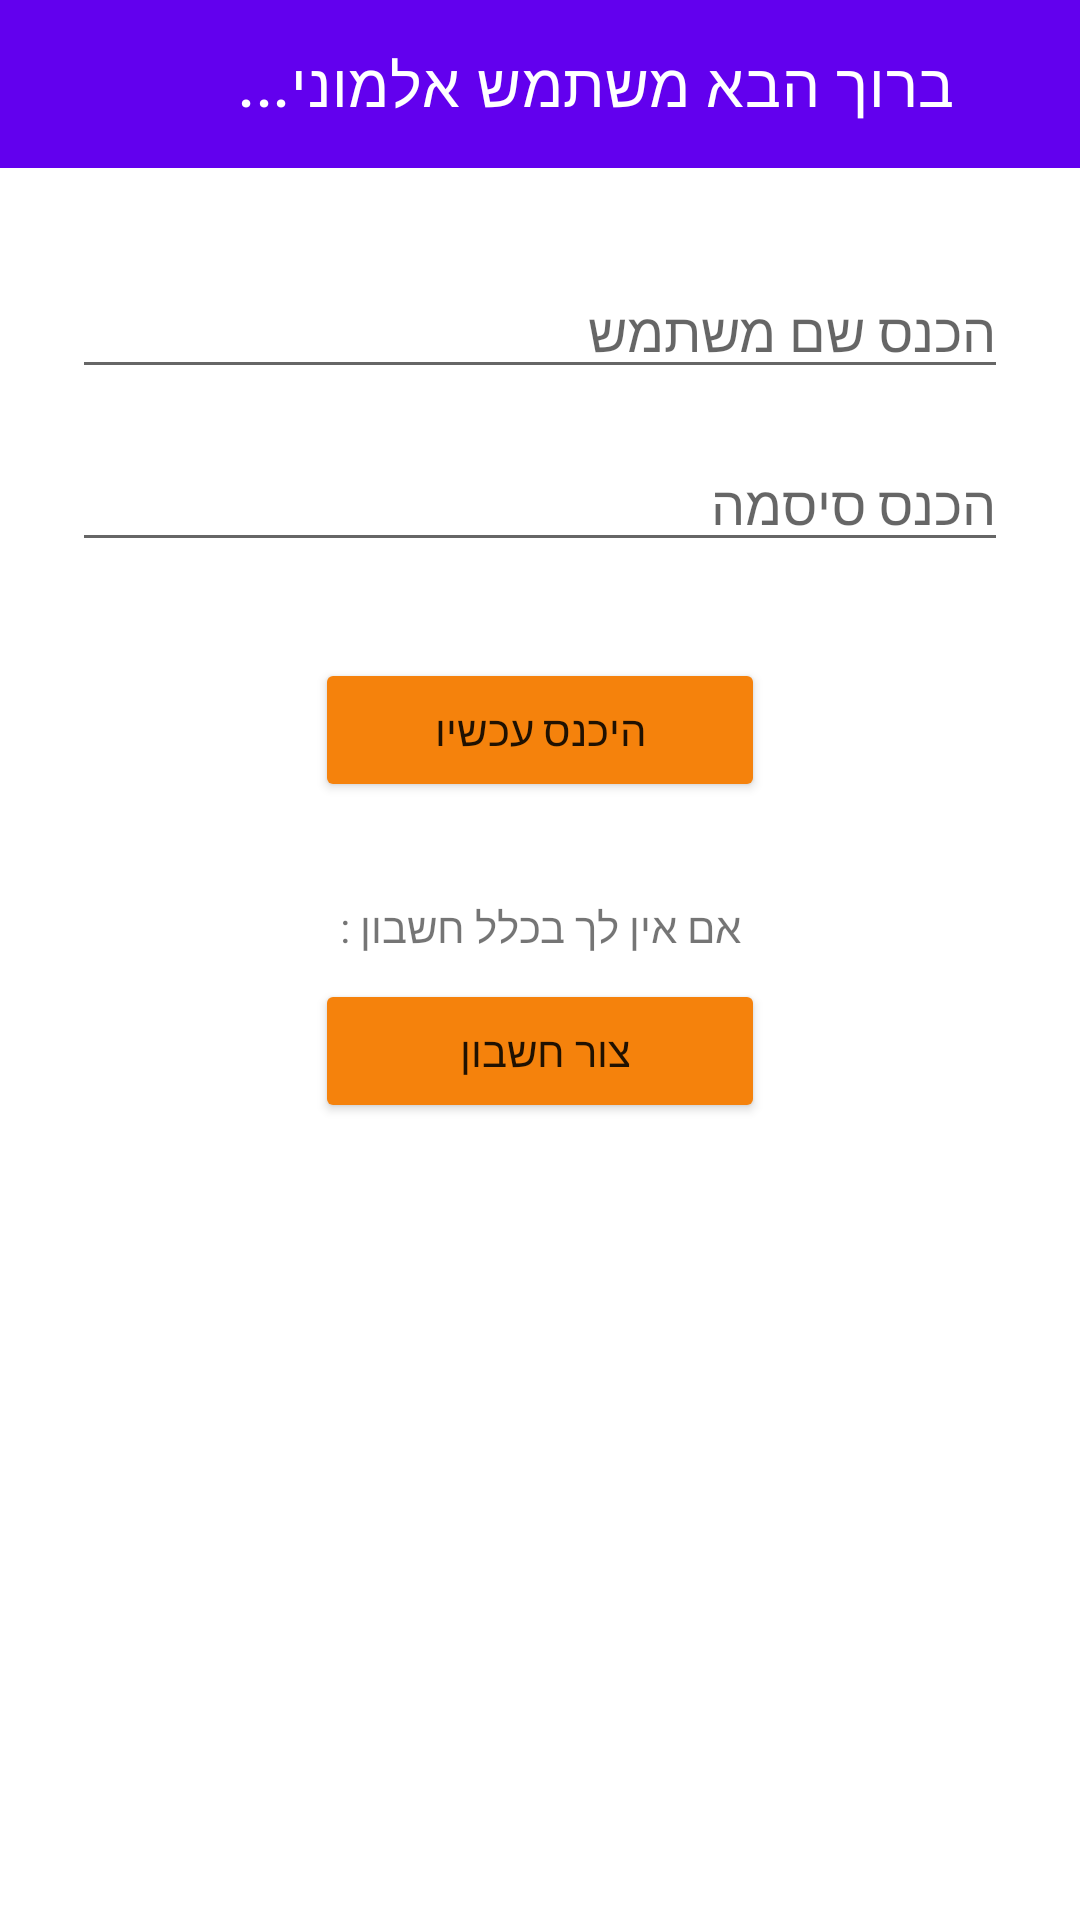

Reconstruct the res/layout file that produces this screen, plus the resources it refers to.
<!-- AndroidManifest.xml: application theme Theme.Spacy10 -->
<!-- res/layout/activity_login.xml -->
<?xml version="1.0" encoding="utf-8"?>
<androidx.constraintlayout.widget.ConstraintLayout xmlns:android="http://schemas.android.com/apk/res/android"
    xmlns:app="http://schemas.android.com/apk/res-auto"
    xmlns:tools="http://schemas.android.com/tools"
    android:layout_width="match_parent"
    android:layout_height="match_parent"
    tools:context=".Activities.LoginActivity">


    <EditText
        android:id="@+id/loginPasswordTxt"
        android:layout_width="0dp"
        android:layout_height="wrap_content"
        android:layout_marginStart="24dp"
        android:layout_marginTop="16dp"
        android:layout_marginEnd="24dp"
        android:ems="10"
        android:hint="הכנס סיסמה"
        android:inputType="textPersonName"
        android:textColor="@color/colorPrimary"
        app:layout_constraintEnd_toEndOf="parent"
        app:layout_constraintHorizontal_bias="0.0"
        app:layout_constraintStart_toStartOf="parent"
        app:layout_constraintTop_toBottomOf="@+id/loginEmailTxt" />

    <com.google.android.material.appbar.AppBarLayout
        android:id="@+id/appBarLayout"
        android:layout_width="match_parent"
        android:layout_height="wrap_content"
        app:layout_constraintEnd_toEndOf="parent"
        app:layout_constraintStart_toStartOf="parent"
        app:layout_constraintTop_toTopOf="parent">


        <androidx.constraintlayout.widget.ConstraintLayout
            android:layout_width="match_parent"
            android:layout_height="wrap_content">

            <androidx.appcompat.widget.Toolbar
                android:id="@+id/my_toolbar"
                android:layout_width="match_parent"
                android:layout_height="wrap_content"

                android:gravity="center"
                app:layout_constraintStart_toStartOf="parent"
                app:layout_constraintTop_toTopOf="parent"
                app:title="ברוך הבא משתמש אלמוני...            "
                app:titleTextColor="@color/white" />
        </androidx.constraintlayout.widget.ConstraintLayout>

    </com.google.android.material.appbar.AppBarLayout>


    <EditText
        android:id="@+id/loginEmailTxt"
        android:layout_width="0dp"
        android:layout_height="wrap_content"
        android:layout_marginStart="24dp"
        android:layout_marginTop="32dp"
        android:layout_marginEnd="24dp"
        android:ems="10"
        android:hint="הכנס שם משתמש"
        android:inputType="textPersonName"
        android:textColor="@color/colorPrimary"
        app:layout_constraintEnd_toEndOf="parent"
        app:layout_constraintStart_toStartOf="parent"
        app:layout_constraintTop_toBottomOf="@+id/appBarLayout" />

    <Button
        android:id="@+id/loginLoginBtn"
        android:layout_width="150dp"
        android:layout_height="wrap_content"
        android:layout_marginTop="32dp"
        android:backgroundTint="@color/colorAccent"
        android:onClick="loginLoginClicked"
        android:text="היכנס עכשיו"
        app:layout_constraintEnd_toEndOf="parent"
        app:layout_constraintStart_toStartOf="parent"
        app:layout_constraintTop_toBottomOf="@+id/loginPasswordTxt" />

    <Button
        android:id="@+id/loginCreateUserBtn"
        android:layout_width="150dp"
        android:layout_height="wrap_content"
        android:layout_marginTop="8dp"
        android:backgroundTint="@color/colorAccent"
        android:onClick="loginCreateUserClicked"
        android:text="צור חשבון "
        app:layout_constraintEnd_toEndOf="parent"
        app:layout_constraintStart_toStartOf="parent"
        app:layout_constraintTop_toBottomOf="@+id/textView" />

    <TextView
        android:id="@+id/textView"
        android:layout_width="wrap_content"
        android:layout_height="wrap_content"
        android:layout_marginTop="32dp"
        android:text="אם אין לך בכלל חשבון :"
        app:layout_constraintEnd_toEndOf="parent"
        app:layout_constraintStart_toStartOf="parent"
        app:layout_constraintTop_toBottomOf="@+id/loginLoginBtn" />
</androidx.constraintlayout.widget.ConstraintLayout>
<!-- resources referenced by this layout -->
<resources>
  <color name="colorAccent">#F5820c</color>
  <color name="colorPrimary">#363636</color>
  <color name="white">#FFFFFFFF</color>
  <style name="Theme.Spacy10" parent="Theme.MaterialComponents.DayNight.NoActionBar">
          
          
          <item name="colorPrimary">@color/purple_500</item>
          <item name="colorPrimaryVariant">@color/purple_700</item>
          <item name="colorOnPrimary">@color/white</item>
  
  
          
          <item name="colorSecondary">@color/teal_200</item>
          <item name="colorSecondaryVariant">@color/teal_700</item>
          <item name="colorOnSecondary">@color/black</item>
          
          <item name="android:statusBarColor" tools:targetApi="l">?attr/colorPrimaryVariant</item>
          
      </style>
  <color name="purple_500">#FF6200EE</color>
  <color name="purple_700">#FF3700B3</color>
  <color name="teal_200">#FF03DAC5</color>
  <color name="teal_700">#FF018786</color>
  <color name="black">#FF000000</color>
</resources>
